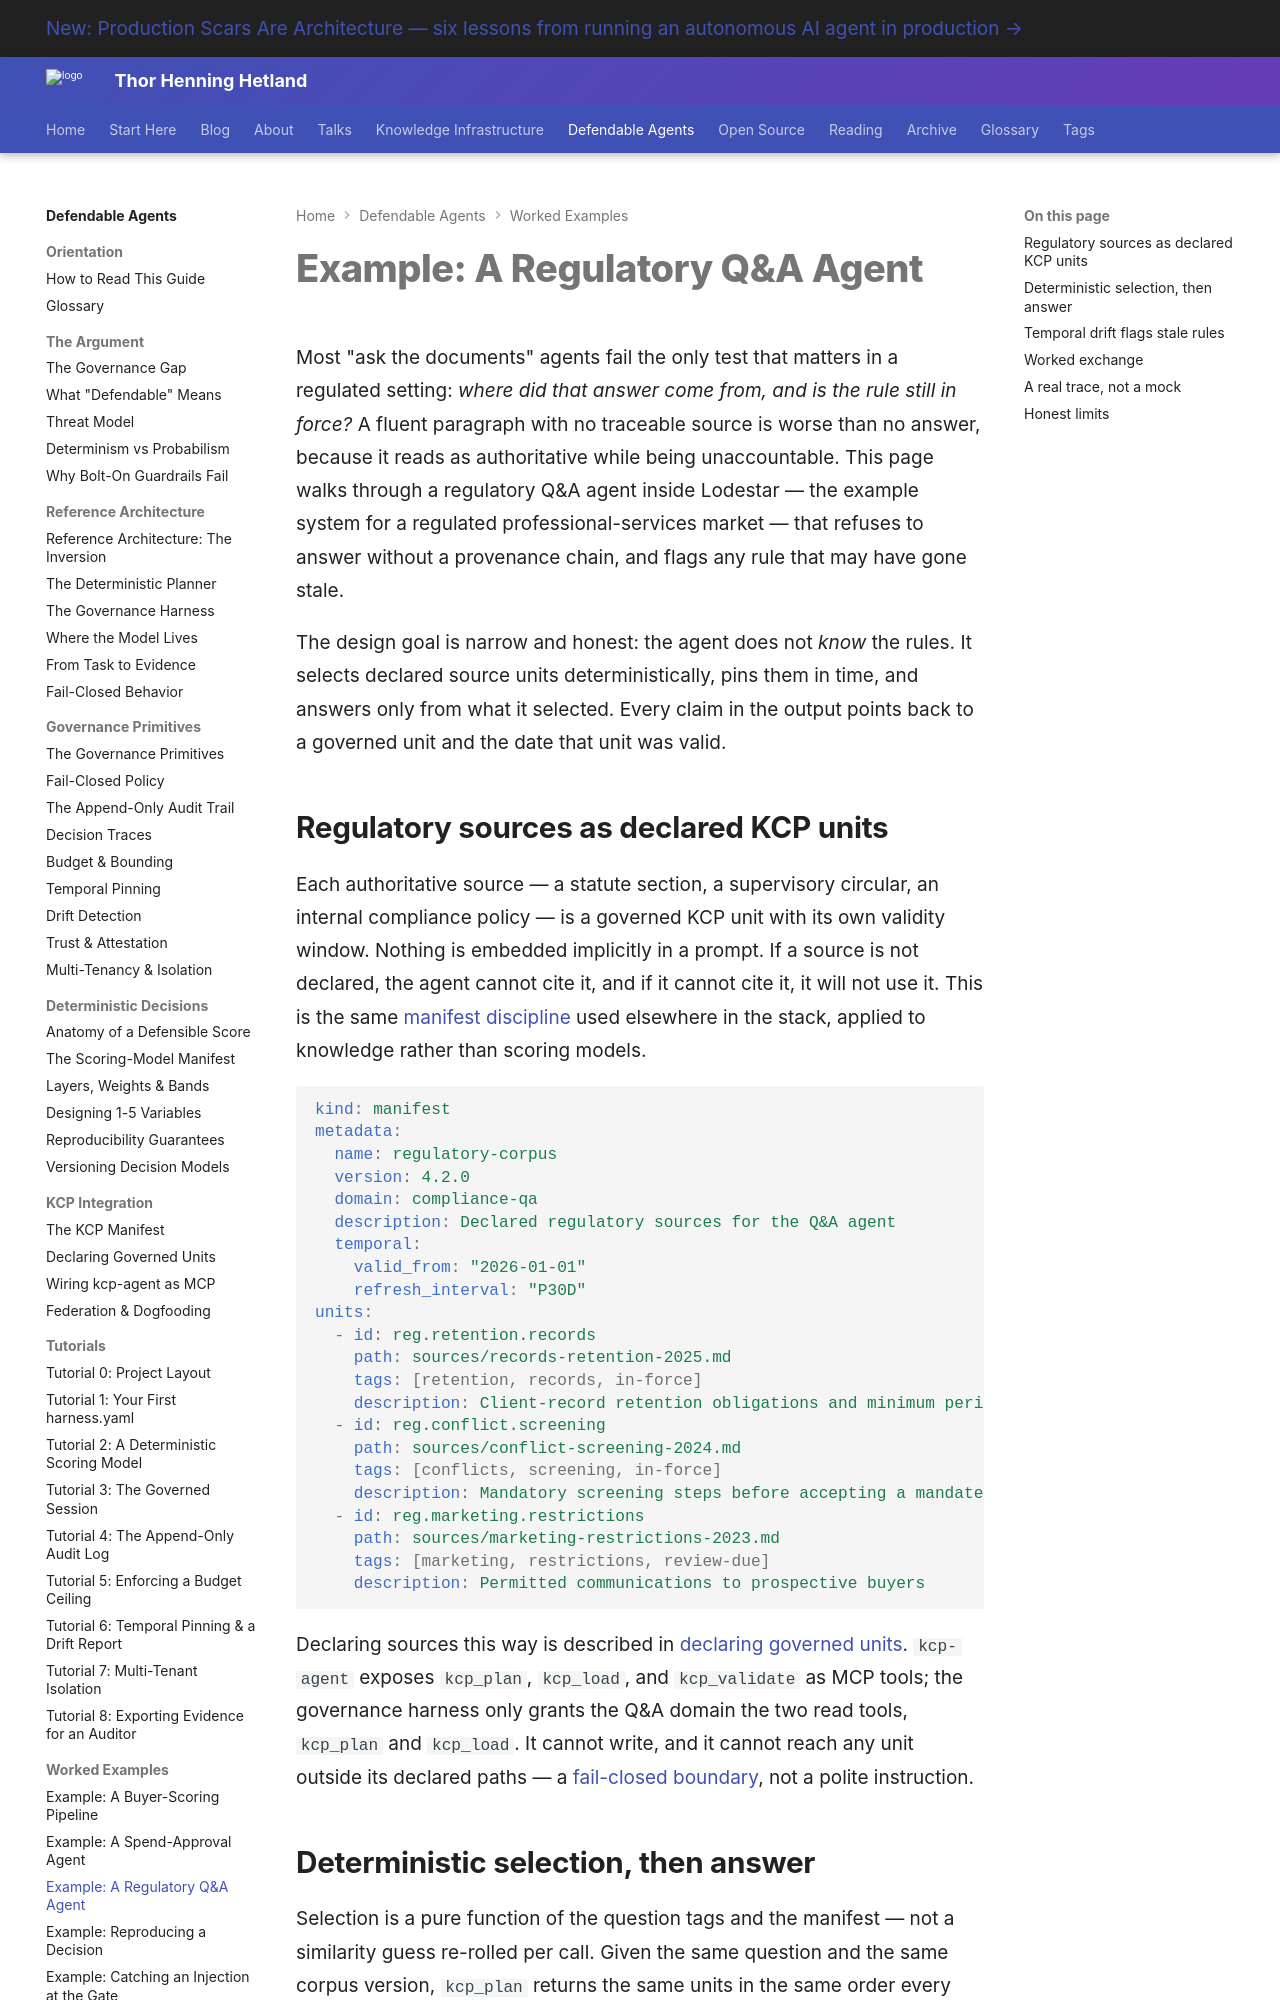

repository: totto/wiki · page: topics/defendable-agents/examples/regulatory-qa-provenance/index.html · generator: mkdocs

---
title: "Example: A Regulatory Q&A Agent"
description: "A worked example of a regulatory Q&A agent that answers every question with a provenance chain: each claim traces to a declared, temporally-pinned source unit, and stale rules are flagged."
image: assets/images/kcp-agent-020-02-navigation-is-an-algorithm.webp
---

# Example: A Regulatory Q&A Agent

Most "ask the documents" agents fail the only test that matters in a regulated setting: *where did that answer come from, and is the rule still in force?* A fluent paragraph with no traceable source is worse than no answer, because it reads as authoritative while being unaccountable. This page walks through a regulatory Q&A agent inside Lodestar — the example system for a regulated professional-services market — that refuses to answer without a provenance chain, and flags any rule that may have gone stale.

The design goal is narrow and honest: the agent does not *know* the rules. It selects declared source units deterministically, pins them in time, and answers only from what it selected. Every claim in the output points back to a governed unit and the date that unit was valid.

## Regulatory sources as declared KCP units

Each authoritative source — a statute section, a supervisory circular, an internal compliance policy — is a governed KCP unit with its own validity window. Nothing is embedded implicitly in a prompt. If a source is not declared, the agent cannot cite it, and if it cannot cite it, it will not use it. This is the same [manifest discipline](/topics/defendable-agents/kcp/manifest-basics/) used elsewhere in the stack, applied to knowledge rather than scoring models.

```yaml
kind: manifest
metadata:
  name: regulatory-corpus
  version: 4.2.0
  domain: compliance-qa
  description: Declared regulatory sources for the Q&A agent
  temporal:
    valid_from: "2026-01-01"
    refresh_interval: "P30D"
units:
  - id: reg.retention.records
    path: sources/records-retention-2025.md
    tags: [retention, records, in-force]
    description: Client-record retention obligations and minimum periods
  - id: reg.conflict.screening
    path: sources/conflict-screening-2024.md
    tags: [conflicts, screening, in-force]
    description: Mandatory screening steps before accepting a mandate
  - id: reg.marketing.restrictions
    path: sources/marketing-restrictions-2023.md
    tags: [marketing, restrictions, review-due]
    description: Permitted communications to prospective buyers
```

Declaring sources this way is described in [declaring governed units](/topics/defendable-agents/kcp/declaring-governed-units/). `kcp-agent` exposes `kcp_plan`, `kcp_load`, and `kcp_validate` as MCP tools; the governance harness only grants the Q&A domain the two read tools, `kcp_plan` and `kcp_load`. It cannot write, and it cannot reach any unit outside its declared paths — a [fail-closed boundary](/topics/defendable-agents/primitives/fail-closed-policy/), not a polite instruction.
